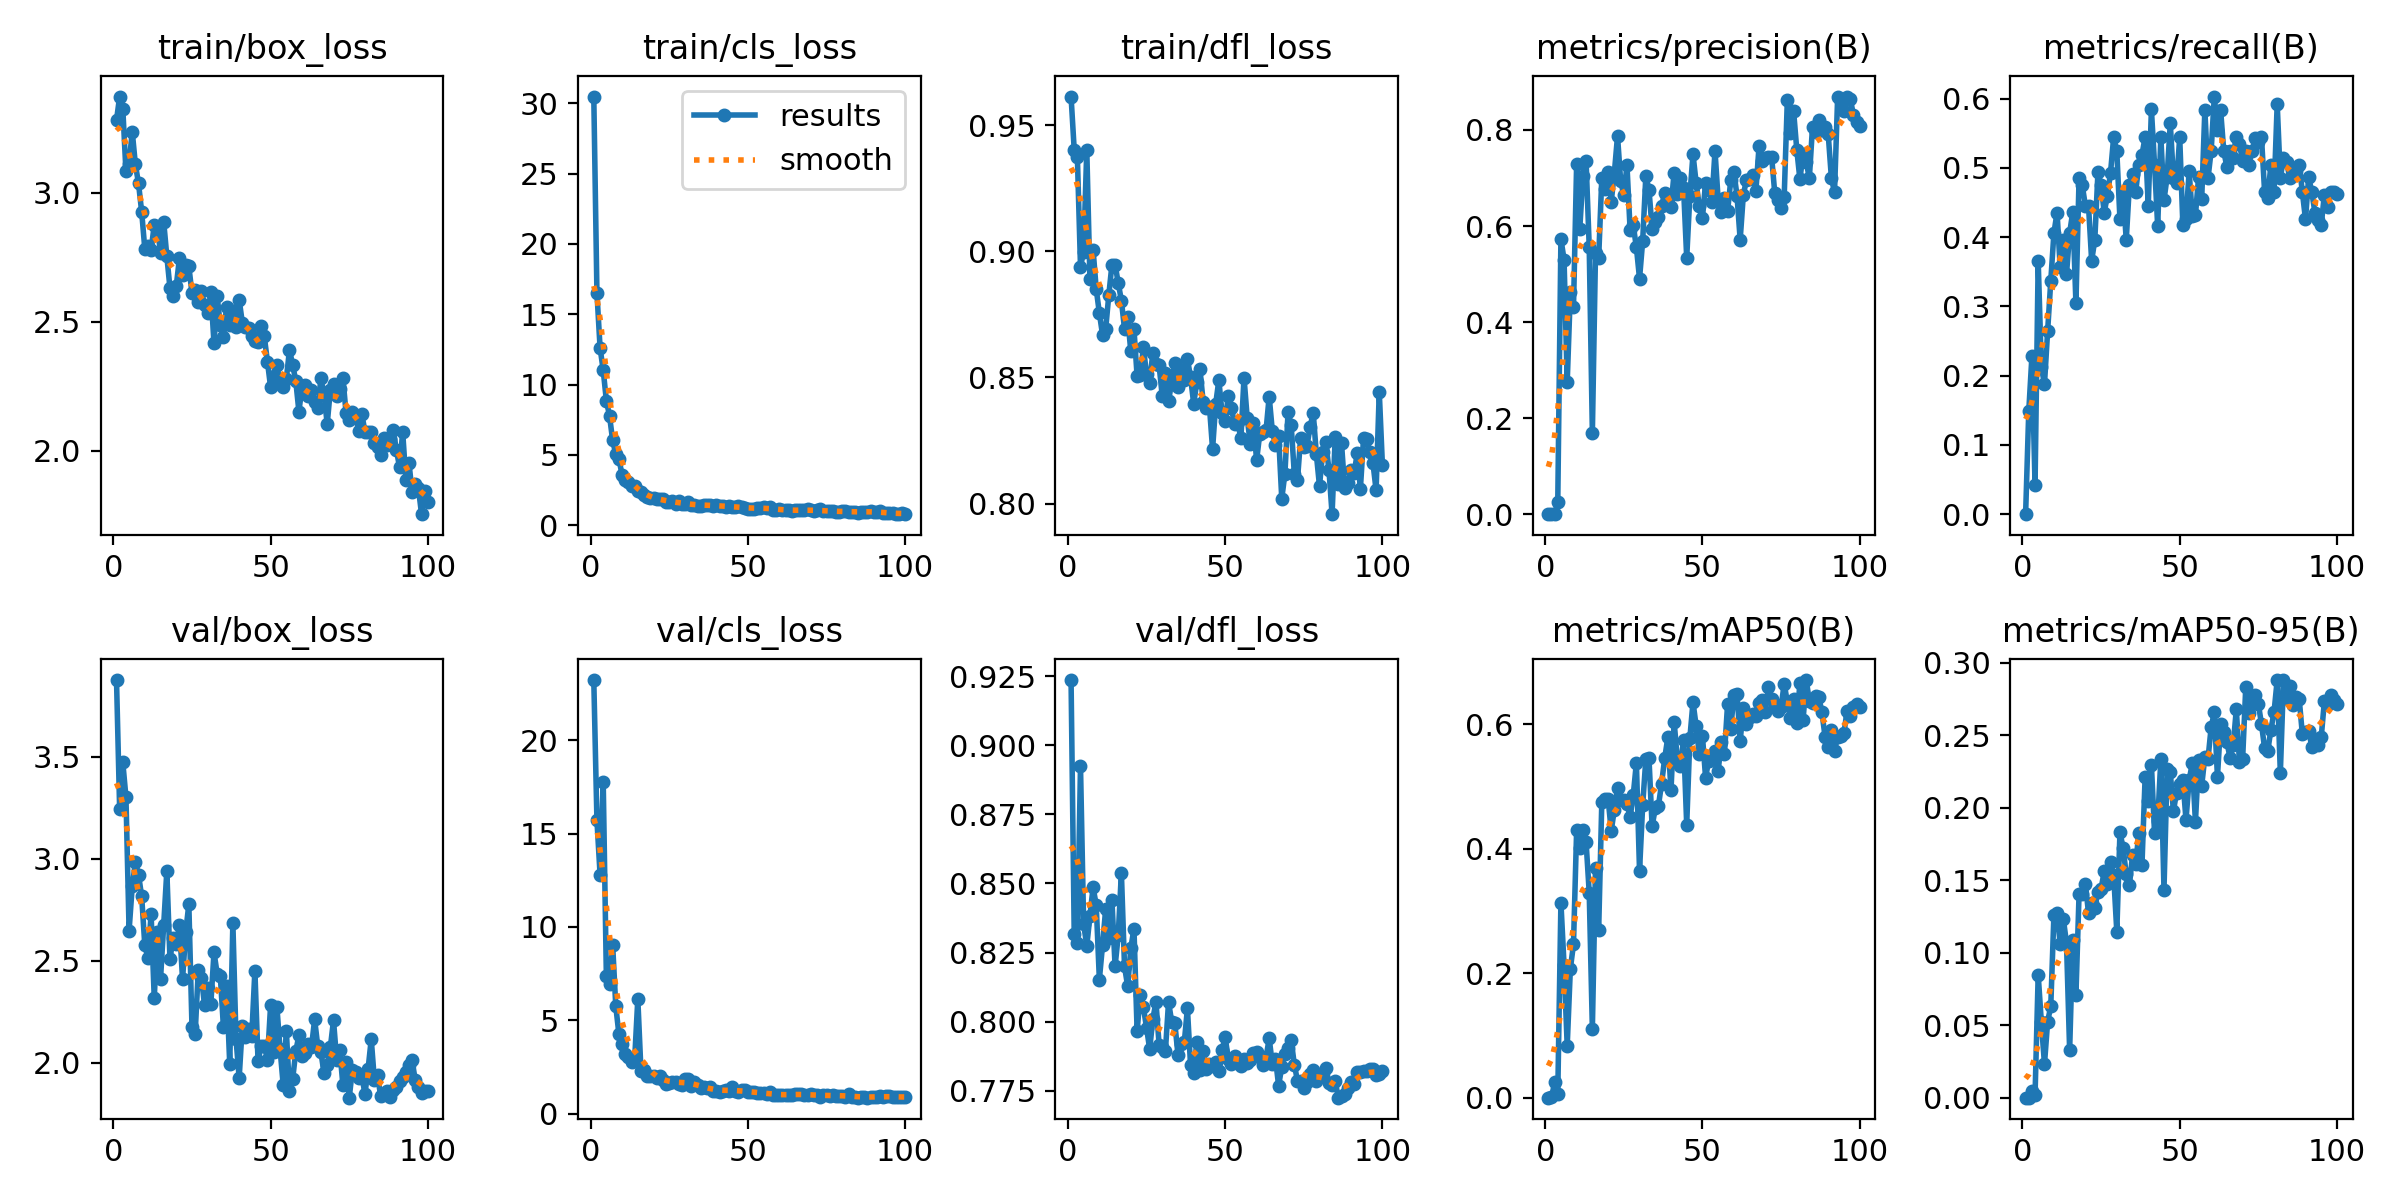

Data behind this chart, as committed beside it:
epoch, train/box_loss, train/cls_loss, train/dfl_loss, metrics/precision(B), metrics/recall(B), metrics/mAP50(B), metrics/mAP50-95(B), val/box_loss, val/cls_loss, val/dfl_loss, lr/pg0, lr/pg1, lr/pg2
1, 3.281, 30.48, 0.9614, 0, 0, 0, 0, 3.875, 23.23, 0.9236, 0.00052, 0.00052, 0.00052
2, 3.372, 16.52, 0.9403, 0.0005, 0.1485, 0.00033, 8e-05, 3.241, 15.71, 0.8319, 0.00105, 0.00105, 0.00105
3, 3.325, 12.6, 0.9375, 0.00092, 0.2277, 0.02441, 0.00461, 3.472, 12.81, 0.8283, 0.001568, 0.001568, 0.001568
4, 3.082, 11.01, 0.8939, 0.02486, 0.04217, 0.00535, 0.00174, 3.301, 17.77, 0.8925, 0.001941, 0.001941, 0.001941
5, 3.111, 8.85, 0.8998, 0.5732, 0.3663, 0.3136, 0.08474, 2.647, 7.345, 0.8353, 0.001921, 0.001921, 0.001921
6, 3.236, 7.781, 0.9402, 0.5302, 0.2123, 0.2127, 0.05216, 2.864, 6.967, 0.8274, 0.001901, 0.001901, 0.001901
7, 3.109, 6.018, 0.8891, 0.2744, 0.1881, 0.08326, 0.02319, 2.982, 9.029, 0.8382, 0.001881, 0.001881, 0.001881
8, 3.035, 5.046, 0.9007, 0.4626, 0.2642, 0.2072, 0.05246, 2.921, 5.739, 0.8486, 0.001861, 0.001861, 0.001861
9, 2.926, 4.707, 0.885, 0.4306, 0.3366, 0.2467, 0.06303, 2.814, 4.241, 0.8423, 0.001842, 0.001842, 0.001842
10, 2.782, 3.566, 0.8755, 0.7298, 0.4059, 0.43, 0.126, 2.574, 3.699, 0.8152, 0.001822, 0.001822, 0.001822
11, 2.795, 3.175, 0.867, 0.5946, 0.4356, 0.401, 0.1273, 2.511, 3.2, 0.8276, 0.001802, 0.001802, 0.001802
12, 2.777, 3.073, 0.8691, 0.7047, 0.3564, 0.4302, 0.1059, 2.728, 3.046, 0.8406, 0.001782, 0.001782, 0.001782
13, 2.875, 2.783, 0.8826, 0.7355, 0.396, 0.4113, 0.1231, 2.316, 2.759, 0.8303, 0.001762, 0.001762, 0.001762
14, 2.862, 2.773, 0.8948, 0.5568, 0.3465, 0.3297, 0.1069, 2.642, 2.913, 0.8439, 0.001743, 0.001743, 0.001743
15, 2.768, 2.42, 0.8947, 0.169, 0.4059, 0.1106, 0.03268, 2.411, 6.139, 0.82, 0.001723, 0.001723, 0.001723
16, 2.888, 2.354, 0.8875, 0.5438, 0.4367, 0.3691, 0.1089, 2.674, 2.287, 0.8313, 0.001703, 0.001703, 0.001703
17, 2.754, 2.136, 0.8805, 0.5324, 0.3044, 0.2688, 0.07065, 2.939, 2.311, 0.8539, 0.001683, 0.001683, 0.001683
18, 2.63, 2.034, 0.8692, 0.7001, 0.4854, 0.4747, 0.1406, 2.506, 2.027, 0.82, 0.001663, 0.001663, 0.001663
19, 2.601, 1.91, 0.8739, 0.6778, 0.4753, 0.4804, 0.1406, 2.613, 2.034, 0.8128, 0.001644, 0.001644, 0.001644
20, 2.638, 1.899, 0.8603, 0.7132, 0.4455, 0.4805, 0.1477, 2.58, 2.01, 0.8265, 0.001624, 0.001624, 0.001624
21, 2.745, 1.831, 0.8692, 0.6506, 0.4455, 0.4291, 0.1273, 2.675, 1.904, 0.8337, 0.001604, 0.001604, 0.001604
22, 2.682, 1.84, 0.8506, 0.7113, 0.366, 0.4631, 0.1343, 2.408, 1.994, 0.7967, 0.001584, 0.001584, 0.001584
23, 2.719, 1.862, 0.8509, 0.7872, 0.396, 0.4978, 0.1312, 2.64, 1.77, 0.8096, 0.001564, 0.001564, 0.001564
24, 2.715, 1.661, 0.8619, 0.6938, 0.4936, 0.4787, 0.142, 2.776, 1.567, 0.8052, 0.001545, 0.001545, 0.001545
25, 2.609, 1.664, 0.8513, 0.6643, 0.4753, 0.4791, 0.144, 2.173, 1.653, 0.7978, 0.001525, 0.001525, 0.001525
26, 2.621, 1.687, 0.8479, 0.7269, 0.4356, 0.4727, 0.1563, 2.138, 1.685, 0.7901, 0.001505, 0.001505, 0.001505
27, 2.577, 1.533, 0.8599, 0.5922, 0.4601, 0.4506, 0.1472, 2.454, 1.699, 0.801, 0.001485, 0.001485, 0.001485
28, 2.62, 1.682, 0.8552, 0.6014, 0.493, 0.4864, 0.1624, 2.416, 1.588, 0.8071, 0.001465, 0.001465, 0.001465
29, 2.565, 1.533, 0.8548, 0.5557, 0.5445, 0.5382, 0.1535, 2.28, 1.543, 0.7916, 0.001446, 0.001446, 0.001446
30, 2.533, 1.488, 0.8425, 0.4904, 0.5241, 0.3646, 0.1144, 2.366, 1.826, 0.791, 0.001426, 0.001426, 0.001426
31, 2.613, 1.615, 0.8519, 0.569, 0.4257, 0.4701, 0.1832, 2.289, 1.866, 0.7894, 0.001406, 0.001406, 0.001406
32, 2.416, 1.433, 0.8405, 0.7035, 0.4653, 0.5441, 0.1722, 2.541, 1.495, 0.8072, 0.001386, 0.001386, 0.001386
33, 2.6, 1.443, 0.8484, 0.6757, 0.396, 0.546, 0.154, 2.436, 1.694, 0.7999, 0.001366, 0.001366, 0.001366
34, 2.486, 1.392, 0.8555, 0.5948, 0.4753, 0.4361, 0.1466, 2.426, 1.514, 0.7994, 0.001347, 0.001347, 0.001347
35, 2.44, 1.364, 0.8462, 0.6081, 0.4916, 0.4649, 0.1671, 2.173, 1.344, 0.788, 0.001327, 0.001327, 0.001327
36, 2.558, 1.44, 0.8528, 0.6181, 0.4653, 0.4689, 0.1609, 2.375, 1.433, 0.7919, 0.001307, 0.001307, 0.001307
37, 2.487, 1.415, 0.8488, 0.642, 0.505, 0.5043, 0.1826, 1.993, 1.394, 0.7925, 0.001287, 0.001287, 0.001287
38, 2.543, 1.46, 0.8574, 0.6684, 0.519, 0.5454, 0.1606, 2.684, 1.397, 0.8048, 0.001267, 0.001267, 0.001267
39, 2.478, 1.373, 0.85, 0.6554, 0.5445, 0.5793, 0.2209, 2.116, 1.18, 0.7842, 0.001248, 0.001248, 0.001248
40, 2.586, 1.397, 0.8396, 0.6402, 0.4455, 0.4939, 0.2043, 1.924, 1.224, 0.7814, 0.001228, 0.001228, 0.001228
41, 2.497, 1.391, 0.8482, 0.7109, 0.5844, 0.6045, 0.2298, 2.18, 1.168, 0.7928, 0.001208, 0.001208, 0.001208
42, 2.479, 1.349, 0.8532, 0.6675, 0.505, 0.5445, 0.1824, 2.126, 1.183, 0.7824, 0.001188, 0.001188, 0.001188
43, 2.477, 1.286, 0.8403, 0.7, 0.4158, 0.5333, 0.1905, 2.165, 1.285, 0.7894, 0.001168, 0.001168, 0.001168
44, 2.443, 1.335, 0.8379, 0.6793, 0.5445, 0.5748, 0.2334, 2.128, 1.231, 0.783, 0.001149, 0.001149, 0.001149
45, 2.427, 1.294, 0.8385, 0.5338, 0.4534, 0.4386, 0.1434, 2.451, 1.404, 0.7847, 0.001129, 0.001129, 0.001129
46, 2.421, 1.304, 0.8216, 0.6633, 0.4875, 0.5777, 0.2265, 2.008, 1.182, 0.7841, 0.001109, 0.001109, 0.001109
47, 2.482, 1.339, 0.8396, 0.7495, 0.5644, 0.6359, 0.2244, 2.082, 1.135, 0.7853, 0.001089, 0.001089, 0.001089
48, 2.443, 1.27, 0.849, 0.6899, 0.4852, 0.5975, 0.1978, 2.082, 1.258, 0.7822, 0.001069, 0.001069, 0.001069
49, 2.345, 1.243, 0.8357, 0.6414, 0.4781, 0.5516, 0.2105, 2.014, 1.252, 0.7897, 0.00105, 0.00105, 0.00105
50, 2.246, 1.162, 0.8329, 0.617, 0.5445, 0.5817, 0.2166, 2.281, 1.143, 0.7943, 0.00103, 0.00103, 0.00103
51, 2.289, 1.157, 0.8426, 0.6898, 0.4183, 0.5145, 0.2194, 2.052, 1.154, 0.7866, 0.00101, 0.00101, 0.00101
52, 2.331, 1.16, 0.8377, 0.6742, 0.4257, 0.5419, 0.1916, 2.273, 1.153, 0.7846, 0.0009902, 0.0009902, 0.0009902
53, 2.26, 1.224, 0.8315, 0.6503, 0.495, 0.5469, 0.2191, 2.067, 1.11, 0.7875, 0.0009704, 0.0009704, 0.0009704
54, 2.246, 1.181, 0.8322, 0.7567, 0.431, 0.5575, 0.2306, 1.892, 1.102, 0.7859, 0.0009506, 0.0009506, 0.0009506
55, 2.279, 1.292, 0.8258, 0.6546, 0.4316, 0.525, 0.1903, 2.156, 1.102, 0.7839, 0.0009308, 0.0009308, 0.0009308
56, 2.391, 1.212, 0.8499, 0.6289, 0.4867, 0.5719, 0.2327, 1.861, 1.062, 0.7863, 0.000911, 0.000911, 0.000911
57, 2.334, 1.267, 0.8341, 0.6573, 0.4558, 0.5525, 0.2153, 1.917, 1.166, 0.7849, 0.0008912, 0.0008912, 0.0008912
58, 2.271, 1.071, 0.8236, 0.631, 0.5842, 0.6326, 0.2351, 2.055, 0.9831, 0.7861, 0.0008714, 0.0008714, 0.0008714
59, 2.152, 1.093, 0.8319, 0.6948, 0.4852, 0.5928, 0.2338, 2.134, 0.9849, 0.7885, 0.0008516, 0.0008516, 0.0008516
60, 2.249, 1.145, 0.8171, 0.713, 0.5248, 0.6472, 0.2555, 2.034, 1.007, 0.7891, 0.0008318, 0.0008318, 0.0008318
... 40 more rows
